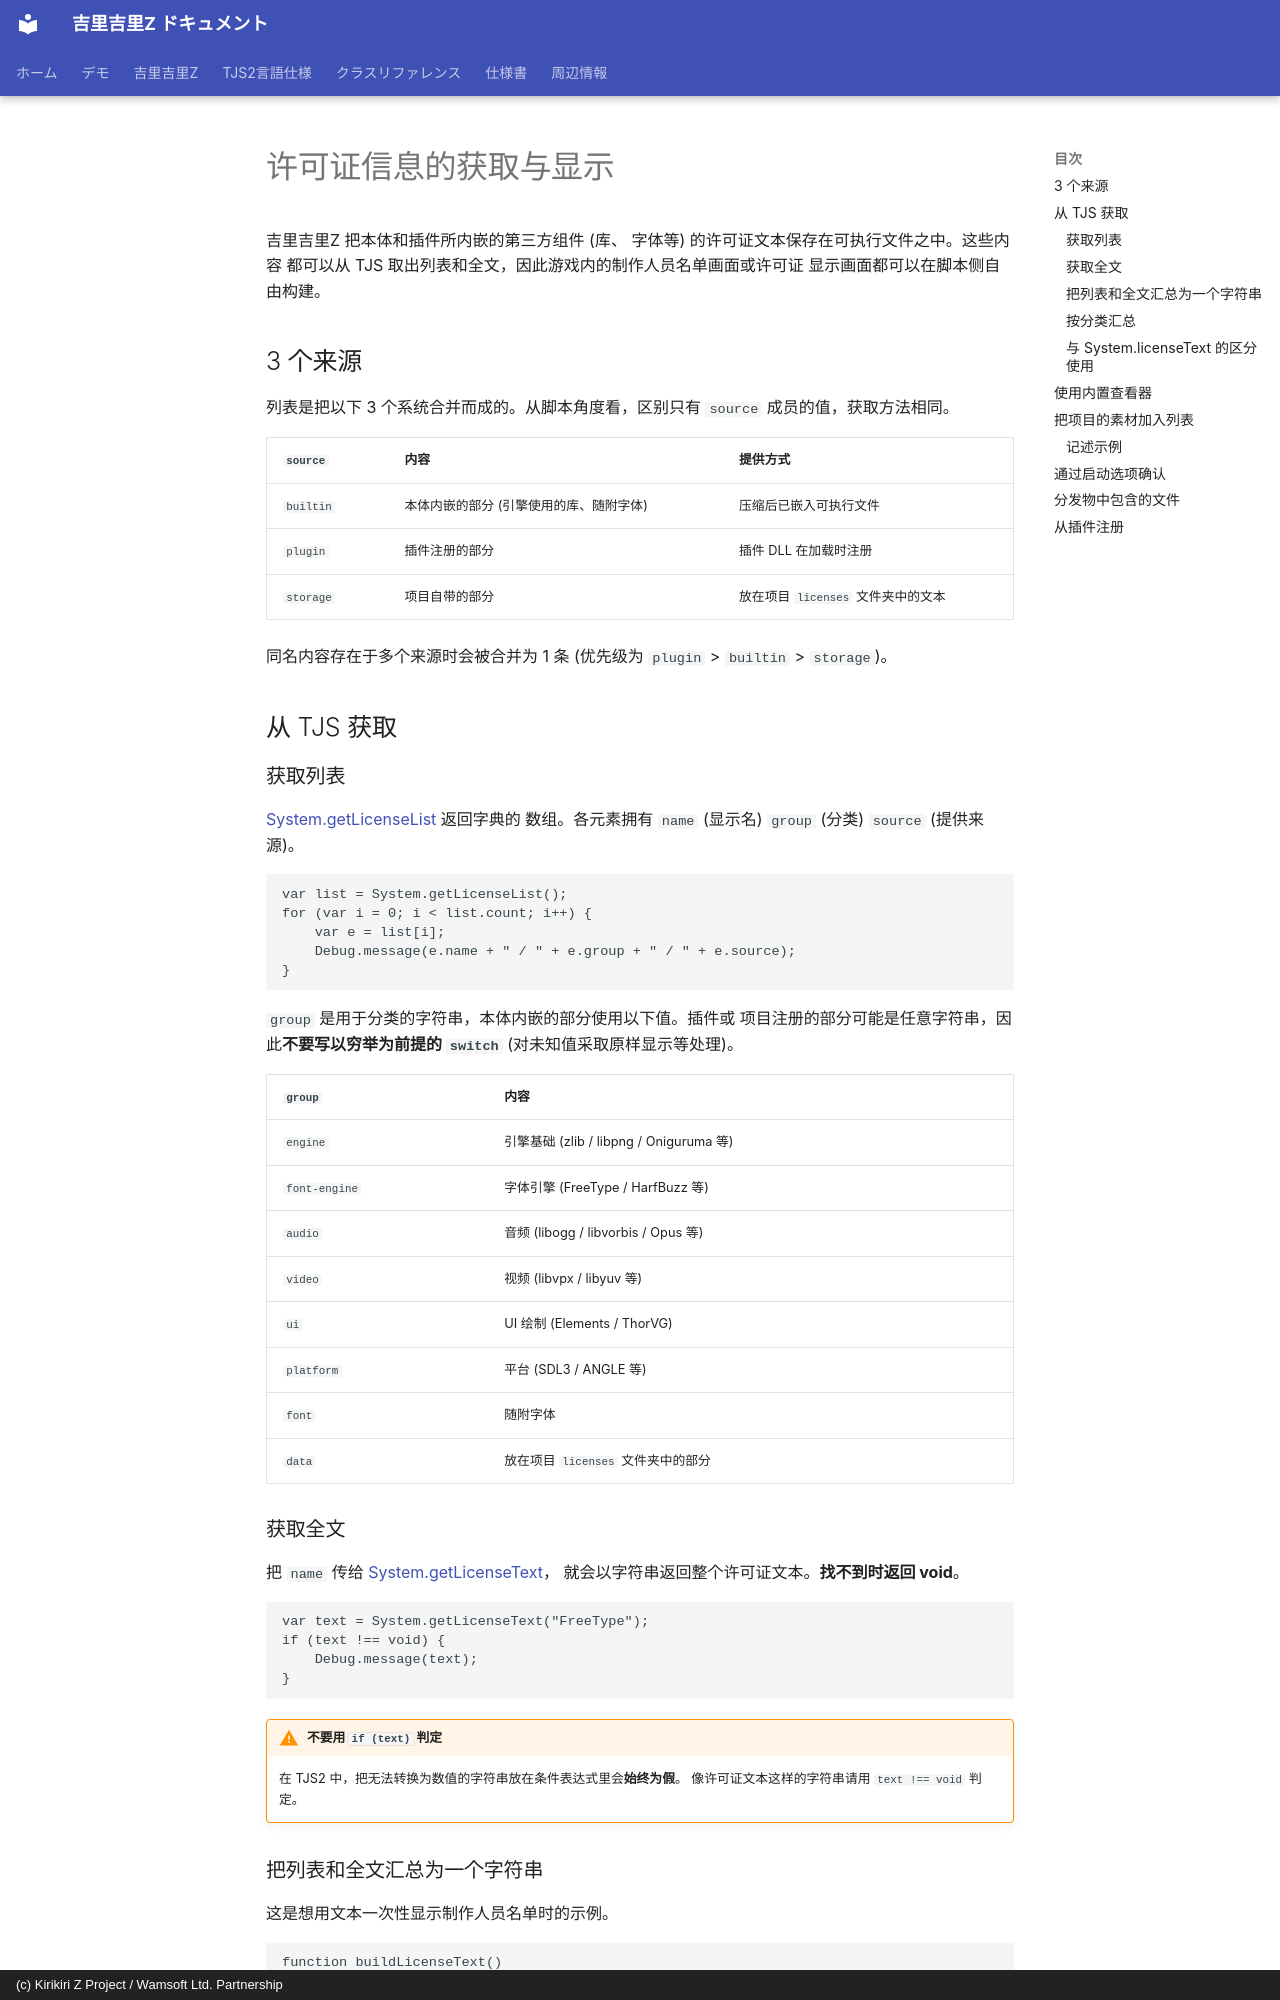

repository: AetherKiri/krkrz_dev · page: zh/guide/Licenses/index.html · generator: mkdocs · copyright: (c) Kirikiri Z Project / Wamsoft Ltd. Partnership

# 许可证信息的获取与显示

吉里吉里Z 把本体和插件所内嵌的第三方组件 (库、
字体等) 的许可证文本保存在可执行文件之中。这些内容
都可以从 TJS 取出列表和全文，因此游戏内的制作人员名单画面或许可证
显示画面都可以在脚本侧自由构建。

## 3 个来源

列表是把以下 3 个系统合并而成的。从脚本角度看，区别只有
`source` 成员的值，获取方法相同。

| `source` | 内容 | 提供方式 |
|---|---|---|
| `builtin` | 本体内嵌的部分 (引擎使用的库、随附字体) | 压缩后已嵌入可执行文件 |
| `plugin` | 插件注册的部分 | 插件 DLL 在加载时注册 |
| `storage` | 项目自带的部分 | 放在项目 `licenses` 文件夹中的文本 |

同名内容存在于多个来源时会被合并为 1 条
(优先级为 `plugin` > `builtin` > `storage`)。

## 从 TJS 获取

### 获取列表

[System.getLicenseList](../reference/System.md#getlicenselist) 返回字典的
数组。各元素拥有 `name` (显示名) `group` (分类) `source` (提供来源)。

```tjs
var list = System.getLicenseList();
for (var i = 0; i < list.count; i++) {
	var e = list[i];
	Debug.message(e.name + " / " + e.group + " / " + e.source);
}
```

`group` 是用于分类的字符串，本体内嵌的部分使用以下值。插件或
项目注册的部分可能是任意字符串，因此**不要写以穷举为前提的
`switch`** (对未知值采取原样显示等处理)。

| `group` | 内容 |
|---|---|
| `engine` | 引擎基础 (zlib / libpng / Oniguruma 等) |
| `font-engine` | 字体引擎 (FreeType / HarfBuzz 等) |
| `audio` | 音频 (libogg / libvorbis / Opus 等) |
| `video` | 视频 (libvpx / libyuv 等) |
| `ui` | UI 绘制 (Elements / ThorVG) |
| `platform` | 平台 (SDL3 / ANGLE 等) |
| `font` | 随附字体 |
| `data` | 放在项目 `licenses` 文件夹中的部分 |

### 获取全文

把 `name` 传给 [System.getLicenseText](../reference/System.md#getlicensetext)，
就会以字符串返回整个许可证文本。**找不到时返回 void**。

```tjs
var text = System.getLicenseText("FreeType");
if (text !== void) {
	Debug.message(text);
}
```

!!! warning "不要用 `if (text)` 判定"
    在 TJS2 中，把无法转换为数值的字符串放在条件表达式里会**始终为假**。
    像许可证文本这样的字符串请用 `text !== void` 判定。

### 把列表和全文汇总为一个字符串

这是想用文本一次性显示制作人员名单时的示例。

```tjs
function buildLicenseText()
{
	var list = System.getLicenseList();
	var buf = [];
	for (var i = 0; i < list.count; i++) {
		var name = list[i].name;
		var text = System.getLicenseText(name);
		if (text === void) continue;
		buf.add("======== " + name + " ========");
		buf.add(text);
	}
	return buf.join("\n");
}
```
